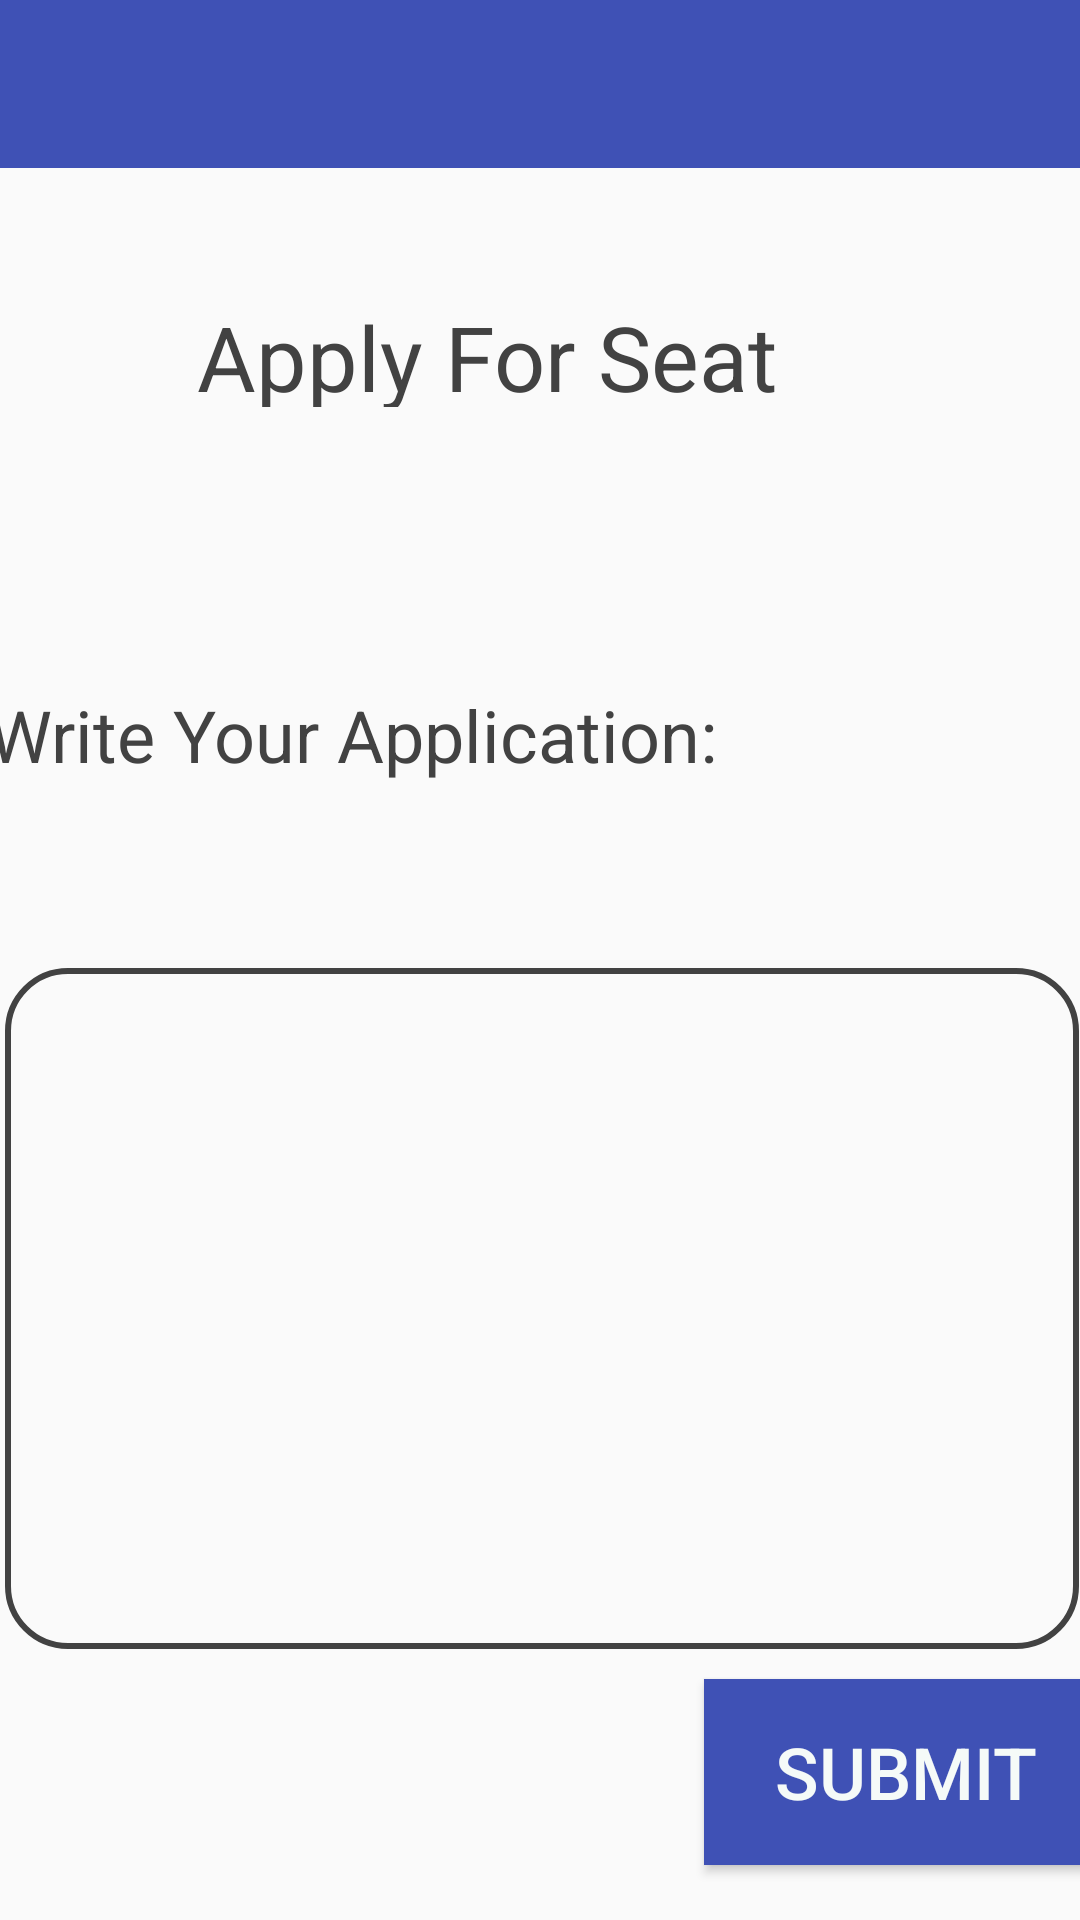

This screen was rendered from an Android layout file. Write that file and the resources it references.
<!-- AndroidManifest.xml: application theme AppTheme -->
<!-- res/layout/activity_apply_for_seat.xml -->
<?xml version="1.0" encoding="utf-8"?>

<androidx.constraintlayout.widget.ConstraintLayout xmlns:android="http://schemas.android.com/apk/res/android"
    xmlns:app="http://schemas.android.com/apk/res-auto"
    xmlns:tools="http://schemas.android.com/tools"
    android:layout_width="match_parent"
    android:layout_height="match_parent"
    tools:context=".ApplyForSeat">

    <TextView
        android:id="@+id/textView3"
        android:layout_width="253dp"
        android:layout_height="47dp"
        android:layout_marginStart="21dp"
        android:layout_marginTop="83dp"
        android:layout_marginEnd="137dp"
        android:layout_marginBottom="16dp"
        android:text="Write Your Application:"
        android:textColor="@color/cardview_dark_background"
        android:textSize="24sp"
        app:layout_constraintBottom_toTopOf="@+id/editText3"
        app:layout_constraintEnd_toEndOf="parent"
        app:layout_constraintStart_toStartOf="parent"
        app:layout_constraintTop_toBottomOf="@+id/textView13" />

    <androidx.appcompat.widget.Toolbar
        android:id="@+id/toolbar2"
        android:layout_width="0dp"
        android:layout_height="56dp"
        android:background="?attr/colorPrimary"
        android:minHeight="?attr/actionBarSize"
        android:theme="?attr/actionBarTheme"
        app:layout_constraintEnd_toEndOf="parent"
        app:layout_constraintStart_toStartOf="parent"
        app:layout_constraintTop_toTopOf="parent" />

    <TextView
        android:id="@+id/textView13"
        android:layout_width="228dp"
        android:layout_height="37dp"
        android:layout_marginStart="91dp"
        android:layout_marginTop="67dp"
        android:layout_marginEnd="92dp"
        android:layout_marginBottom="10dp"
        android:text="Apply For Seat"
        android:textColor="@color/cardview_dark_background"
        android:textSize="30sp"
        app:layout_constraintBottom_toTopOf="@+id/textView3"
        app:layout_constraintEnd_toEndOf="parent"
        app:layout_constraintStart_toStartOf="parent"
        app:layout_constraintTop_toBottomOf="@+id/toolbar2" />

    <EditText
        android:id="@+id/editText3"
        android:layout_width="358dp"
        android:layout_height="227dp"
        android:layout_marginStart="27dp"
        android:layout_marginTop="31dp"
        android:layout_marginEnd="26dp"
        android:layout_marginBottom="5dp"
        android:background="@drawable/rectangle"
        android:ems="10"
        android:gravity="start|top"
        android:inputType="textMultiLine"
        app:layout_constraintBottom_toTopOf="@+id/button23"
        app:layout_constraintEnd_toEndOf="parent"
        app:layout_constraintStart_toStartOf="parent"
        app:layout_constraintTop_toBottomOf="@+id/textView3" />

    <Button
        android:id="@+id/button23"
        android:layout_width="134dp"
        android:layout_height="62dp"
        android:layout_marginStart="260dp"
        android:layout_marginTop="5dp"
        android:layout_marginEnd="17dp"
        android:layout_marginBottom="43dp"
        android:background="@color/blue"
        android:text="Submit"
        android:textColor="@color/white"
        android:textSize="24sp"
        app:layout_constraintBottom_toBottomOf="parent"
        app:layout_constraintEnd_toEndOf="parent"
        app:layout_constraintStart_toStartOf="parent"
        app:layout_constraintTop_toBottomOf="@+id/editText3" />

</androidx.constraintlayout.widget.ConstraintLayout>
<!-- resources referenced by this layout -->
<resources>
  <color name="blue">#3F51B5</color>
  <color name="white">#FFF5FAF8</color>
  <!-- drawable rectangle (drawable) -->
  <?xml version="1.0" encoding="utf-8"?>
  
  <selector xmlns:android="http://schemas.android.com/apk/res/android">
      <item>
          <shape android:shape="rectangle">
              <solid android:color="@android:color/transparent"/>
              <stroke android:width="2dp" android:color="@color/cardview_dark_background"/>
              <corners android:radius="20dp"/>
  
          </shape>
      </item>
  
  </selector>
  <style name="AppTheme" parent="Theme.AppCompat.Light.DarkActionBar">
          
          <item name="colorPrimary">@color/blue</item>
          <item name="colorPrimaryDark">@color/blue</item>
          <item name="colorAccent">@color/colorAccent</item>
      </style>
  <color name="colorAccent">#D81B60</color>
</resources>
